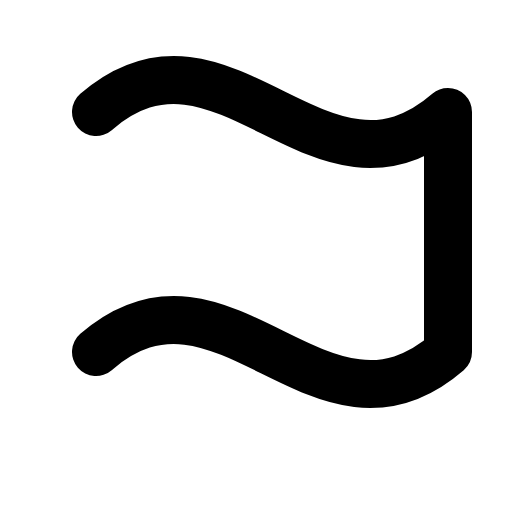
t = 0.00 s
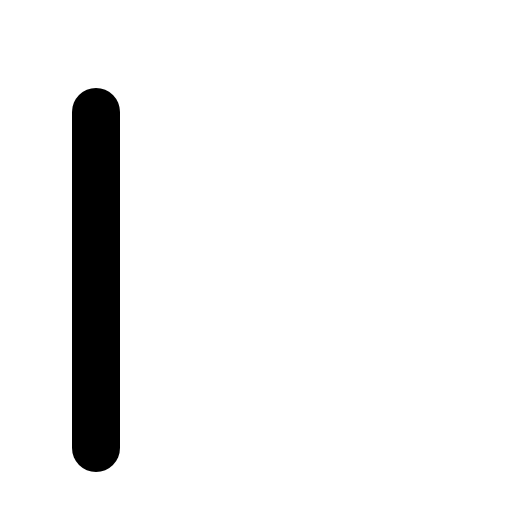
t = 0.30 s
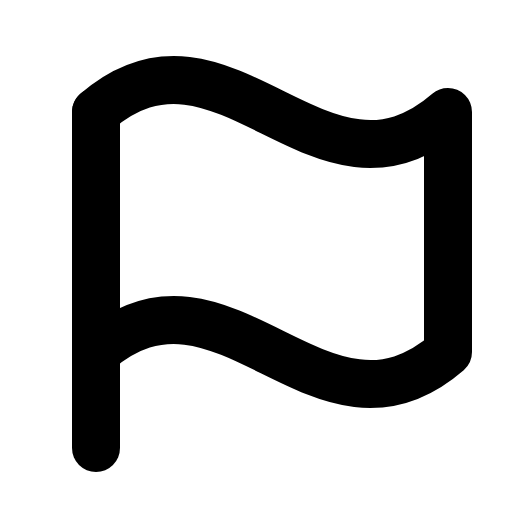
t = 0.68 s
t = 1.05 s: frame unchanged from t = 0.68 s, image omitted
t = 1.43 s: frame unchanged from t = 0.68 s, image omitted

The animated SVG that drew these frames (rendered in a browser with its animation timeline set to each time). Animation: 1 CSS @keyframes rule; one cycle of 1.80 s, repeats indefinitely.

<svg xmlns="http://www.w3.org/2000/svg" viewBox="0 0 256 256">
  <style>
    .draw-line {
      stroke-dasharray: 2000;
      stroke-dashoffset: 0;
    }
    svg:hover .draw-line {
      animation: phosphor-draw-in 1.5s ease-in-out infinite alternate;
    }
    @keyframes phosphor-draw-in {
      0%   { stroke-dashoffset: 2000; }
      100% { stroke-dashoffset: 0; }
    }
  </style><rect width="256" height="256" fill="none"/><line x1="48" y1="224" x2="48" y2="56" fill="none" stroke="currentColor" stroke-linecap="round" stroke-linejoin="round" stroke-width="24" class="draw-line" pathLength="1" style="animation-delay: 0s"/><path d="M48,176c64-55.43,112,55.43,176,0V56C160,111.43,112,.57,48,56" fill="none" stroke="currentColor" stroke-linecap="round" stroke-linejoin="round" stroke-width="24" class="draw-line" pathLength="1" style="animation-delay: 0.3s"/></svg>
